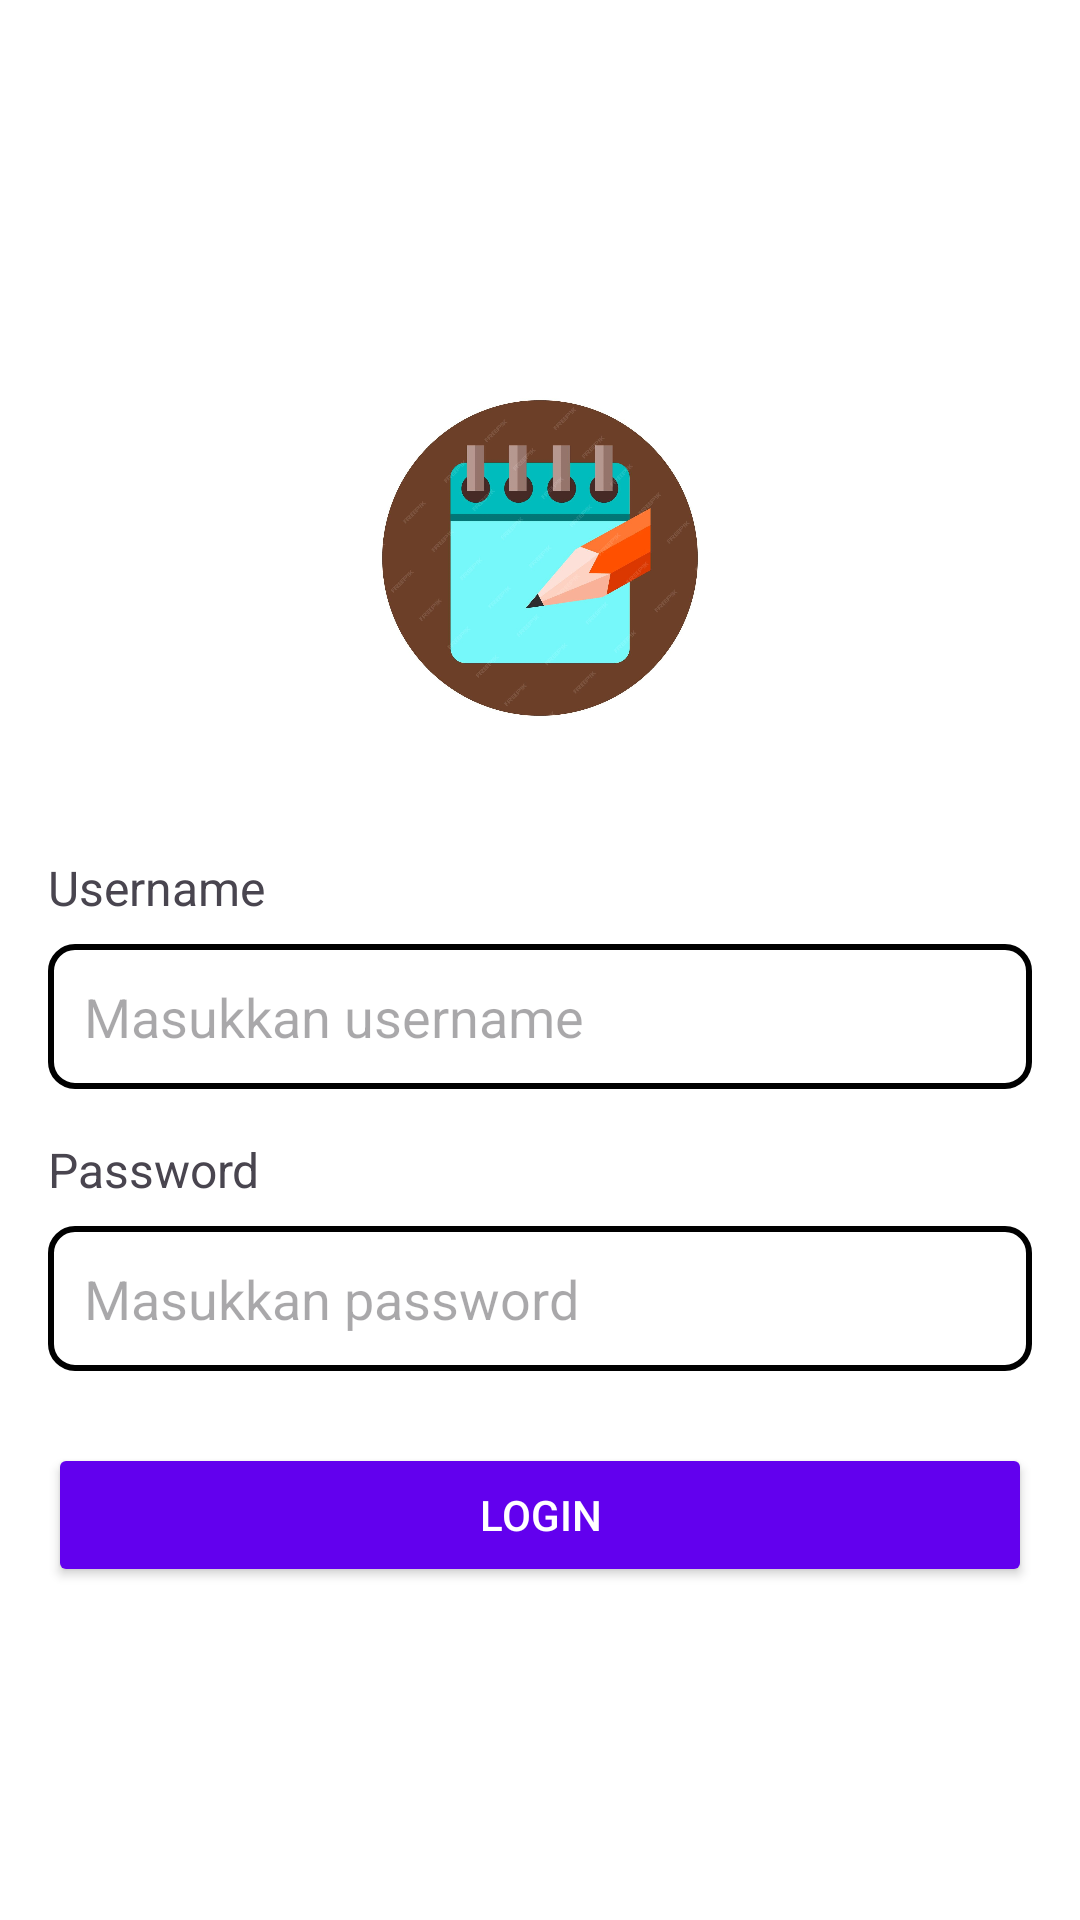

Here is an Android app screen rendered from its layout file. Give the layout XML and the strings, colors and styles it references.
<!-- AndroidManifest.xml: application theme Theme.Utsbagas -->
<!-- res/layout/activity_main.xml -->
<?xml version="1.0" encoding="utf-8"?>
<LinearLayout
    xmlns:android="http://schemas.android.com/apk/res/android"
    android:layout_width="match_parent"
    android:layout_height="match_parent"
    android:orientation="vertical"
    android:gravity="center"
    android:padding="16dp"
    android:background="#FFFFFF">

    
    <ImageView
        android:id="@+id/logoImage"
        android:layout_width="150dp"
        android:layout_height="150dp"
        android:src="@drawable/logo"
        android:layout_gravity="center"
        android:contentDescription="Logo" />

    
    <Space
        android:layout_width="match_parent"
        android:layout_height="24dp" />

    
    <TextView
        android:layout_width="match_parent"
        android:layout_height="wrap_content"
        android:text="Username"
        android:textSize="16sp"
        android:layout_marginBottom="8dp" />

    
    <EditText
        android:id="@+id/usernameInput"
        android:layout_width="match_parent"
        android:layout_height="wrap_content"
        android:hint="Masukkan username"
        android:inputType="text"
        android:padding="12dp"
        android:background="@drawable/edittext_border"
        android:layout_marginBottom="16dp" />

    
    <TextView
        android:layout_width="match_parent"
        android:layout_height="wrap_content"
        android:text="Password"
        android:textSize="16sp"
        android:layout_marginBottom="8dp" />

    
    <EditText
        android:id="@+id/passwordInput"
        android:layout_width="match_parent"
        android:layout_height="wrap_content"
        android:hint="Masukkan password"
        android:inputType="textPassword"
        android:padding="12dp"
        android:background="@drawable/edittext_border"
        android:layout_marginBottom="24dp" />

    
    <Button
        android:id="@+id/loginButton"
        android:layout_width="match_parent"
        android:layout_height="wrap_content"
        android:text="Login"
        android:backgroundTint="#6200EE"
        android:textColor="#FFFFFF"
        android:padding="12dp" />
</LinearLayout>
<!-- resources referenced by this layout -->
<resources>
  <!-- drawable edittext_border (drawable) -->
  <?xml version="1.0" encoding="utf-8"?>
  <shape xmlns:android="http://schemas.android.com/apk/res/android">
      <solid android:color="#FFFFFF" /> 
      <corners android:radius="8dp" /> 
      <stroke
          android:width="2dp" />
      <padding
          android:left="10dp"
          android:right="10dp"
          android:top="10dp"
          android:bottom="10dp" />
  </shape>
  <!-- drawable logo: jpg bitmap (drawable, 92503 bytes) -->
  <style name="Theme.Utsbagas" parent="Base.Theme.Utsbagas" />
  <style name="Base.Theme.Utsbagas" parent="Theme.Material3.DayNight.NoActionBar">
          
          
      </style>
</resources>
